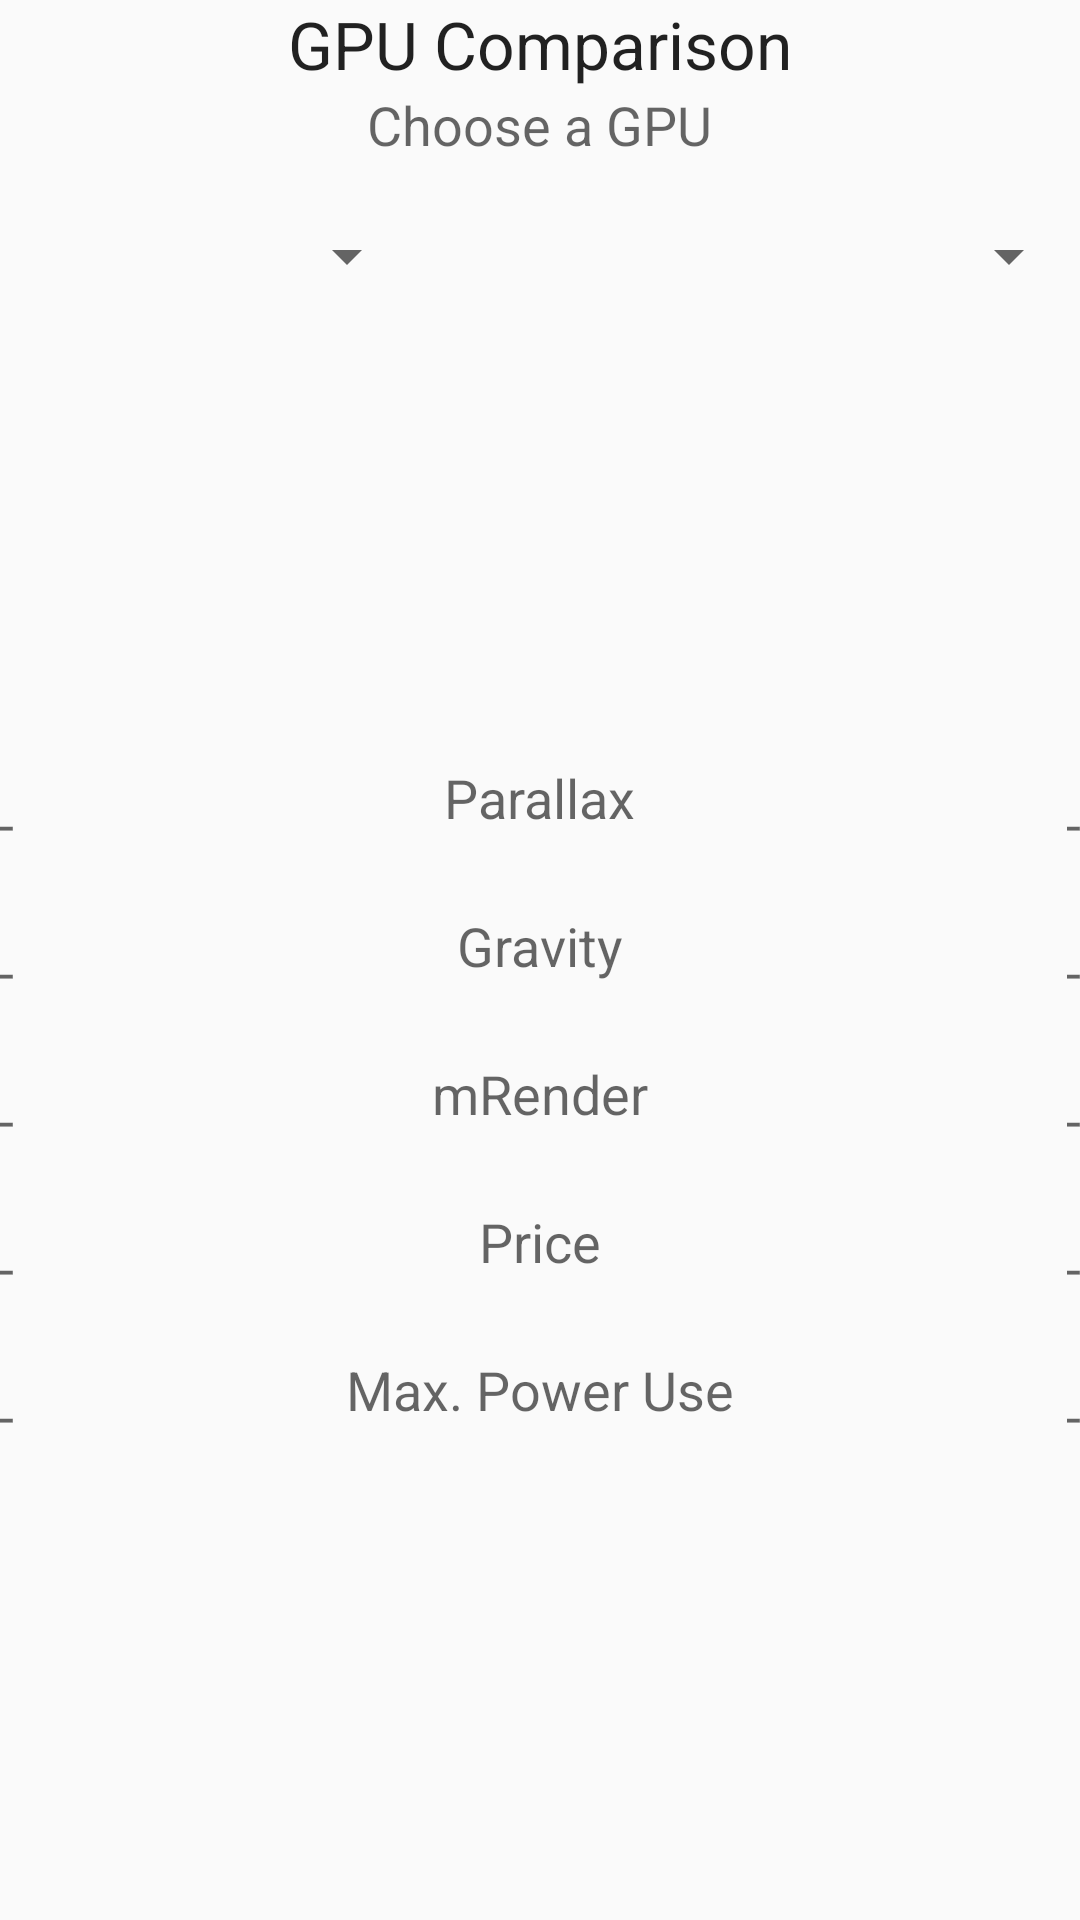

The Android layout XML behind this screen, and the referenced resources:
<!-- AndroidManifest.xml: application theme AppTheme -->
<!-- res/layout/fragment_compare.xml -->
<?xml version="1.0" encoding="utf-8"?>
<RelativeLayout xmlns:android="http://schemas.android.com/apk/res/android"
    xmlns:app="http://schemas.android.com/apk/res-auto"
    xmlns:tools="http://schemas.android.com/tools"
    android:layout_width="match_parent"
    android:layout_height="match_parent"
    android:paddingBottom="@dimen/activity_vertical_margin"
    android:paddingLeft="@dimen/activity_horizontal_margin"
    android:paddingRight="@dimen/activity_horizontal_margin"
    android:paddingTop="@dimen/activity_vertical_margin"
    app:layout_behavior="@string/appbar_scrolling_view_behavior"
    android:background="?android:attr/colorBackground">

    <ScrollView
        android:layout_width="fill_parent"
        android:layout_height="fill_parent"
        android:id="@+id/scrollView"
        android:layout_alignParentBottom="true"
        android:layout_centerHorizontal="true" >

        <RelativeLayout
            android:layout_width="match_parent"
            android:layout_height="match_parent"
            android:layout_alignParentTop="true"
            android:layout_alignParentStart="true">

            <LinearLayout
                android:orientation="horizontal"
                android:layout_width="match_parent"
                android:layout_height="match_parent">

                <LinearLayout
                    android:orientation="vertical"
                    android:layout_width="wrap_content"
                    android:layout_height="wrap_content"
                    android:layout_alignParentTop="true"
                    android:layout_alignParentStart="true"
                    android:layout_gravity="left">

                    <Space
                        android:layout_width="20px"
                        android:layout_height="220px"
                        android:paddingTop="110dp" />

                    <Spinner
                        android:layout_width="match_parent"
                        android:layout_height="wrap_content"
                        android:id="@+id/spinnerL"
                        android:paddingRight="10dp"
                        android:touchscreenBlocksFocus="true"
                        android:gravity="center_vertical" />

                    <ImageView
                        android:layout_width="140dp"
                        android:layout_height="140dp"
                        android:id="@+id/imageViewL"
                        android:minHeight="140dp"
                        android:minWidth="140dp"
                        android:maxHeight="140dp"
                        android:maxWidth="140dp"
                        android:adjustViewBounds="true" />

                    <TextView
                        android:layout_width="wrap_content"
                        android:layout_height="wrap_content"
                        android:textAppearance="?android:attr/textAppearanceMedium"
                        android:text="-"
                        android:id="@+id/textT1T1"
                        android:paddingTop="25dp" />

                    <TextView
                        android:layout_width="wrap_content"
                        android:layout_height="wrap_content"
                        android:textAppearance="?android:attr/textAppearanceMedium"
                        android:text="-"
                        android:id="@+id/textT1T2"
                        android:paddingTop="25dp" />

                    <TextView
                        android:layout_width="wrap_content"
                        android:layout_height="wrap_content"
                        android:textAppearance="?android:attr/textAppearanceMedium"
                        android:text="-"
                        android:id="@+id/textT1T3"
                        android:paddingTop="25dp" />

                    <TextView
                        android:layout_width="wrap_content"
                        android:layout_height="wrap_content"
                        android:textAppearance="?android:attr/textAppearanceMedium"
                        android:text="-"
                        android:id="@+id/textT1T4"
                        android:paddingTop="25dp" />

                    <TextView
                        android:layout_width="wrap_content"
                        android:layout_height="wrap_content"
                        android:textAppearance="?android:attr/textAppearanceMedium"
                        android:text="-"
                        android:id="@+id/textT1T5"
                        android:paddingTop="25dp" />
                </LinearLayout>

            </LinearLayout>

            <LinearLayout
                android:orientation="vertical"
                android:layout_width="wrap_content"
                android:layout_height="wrap_content"
                android:layout_alignParentTop="true"
                android:layout_alignParentEnd="true">

                <Space
                    android:layout_width="20px"
                    android:layout_height="220px"
                    android:paddingTop="140dp" />

                <Spinner
                    android:layout_width="match_parent"
                    android:layout_height="wrap_content"
                    android:id="@+id/spinnerR"
                    android:paddingLeft="10dp"
                    android:gravity="center_vertical" />

                <ImageView
                    android:layout_width="140dp"
                    android:layout_height="140dp"
                    android:id="@+id/imageViewR"
                    android:minHeight="140dp"
                    android:minWidth="140dp"
                    android:maxHeight="140dp"
                    android:maxWidth="140dp"
                    android:adjustViewBounds="true" />

                <TextView
                    android:layout_width="wrap_content"
                    android:layout_height="wrap_content"
                    android:textAppearance="?android:attr/textAppearanceMedium"
                    android:text="-"
                    android:id="@+id/textT2T1"
                    android:paddingTop="25dp"
                    android:layout_gravity="right" />

                <TextView
                    android:layout_width="wrap_content"
                    android:layout_height="wrap_content"
                    android:textAppearance="?android:attr/textAppearanceMedium"
                    android:text="-"
                    android:id="@+id/textT2T2"
                    android:paddingTop="25dp"
                    android:layout_gravity="right" />

                <TextView
                    android:layout_width="wrap_content"
                    android:layout_height="wrap_content"
                    android:textAppearance="?android:attr/textAppearanceMedium"
                    android:text="-"
                    android:id="@+id/textT2T3"
                    android:paddingTop="25dp"
                    android:layout_gravity="right" />

                <TextView
                    android:layout_width="wrap_content"
                    android:layout_height="wrap_content"
                    android:textAppearance="?android:attr/textAppearanceMedium"
                    android:text="-"
                    android:id="@+id/textT2T4"
                    android:paddingTop="25dp"
                    android:layout_gravity="right" />

                <TextView
                    android:layout_width="wrap_content"
                    android:layout_height="wrap_content"
                    android:textAppearance="?android:attr/textAppearanceMedium"
                    android:text="-"
                    android:id="@+id/textT2T5"
                    android:paddingTop="25dp"
                    android:layout_gravity="right" />
            </LinearLayout>

            <LinearLayout
                android:orientation="vertical"
                android:layout_width="wrap_content"
                android:layout_height="match_parent"
                android:layout_gravity="center_horizontal"
                android:layout_alignParentTop="true"
                android:layout_centerHorizontal="true">

                <TextView
                    android:layout_width="wrap_content"
                    android:layout_height="wrap_content"
                    android:textAppearance="?android:attr/textAppearanceLarge"
                    android:id="@+id/textView7"
                    android:layout_gravity="center_horizontal"
                    android:text="GPU Comparison" />

                <TextView
                    android:layout_width="wrap_content"
                    android:layout_height="wrap_content"
                    android:textAppearance="?android:attr/textAppearanceMedium"
                    android:text="Choose a GPU"
                    android:id="@+id/textView4"
                    android:layout_gravity="center_horizontal" />

                <TextView
                    android:layout_width="wrap_content"
                    android:layout_height="wrap_content"
                    android:textAppearance="?android:attr/textAppearanceMedium"
                    android:text="Parallax"
                    android:id="@+id/textView18"
                    android:paddingTop="200dp"
                    android:layout_gravity="center_horizontal" />

                <TextView
                    android:layout_width="wrap_content"
                    android:layout_height="wrap_content"
                    android:textAppearance="?android:attr/textAppearanceMedium"
                    android:text="Gravity"
                    android:id="@+id/textView19"
                    android:paddingTop="25dp"
                    android:layout_gravity="center_horizontal" />

                <TextView
                    android:layout_width="wrap_content"
                    android:layout_height="wrap_content"
                    android:textAppearance="?android:attr/textAppearanceMedium"
                    android:text="mRender"
                    android:id="@+id/textView20"
                    android:paddingTop="25dp"
                    android:layout_gravity="center_horizontal" />

                <TextView
                    android:layout_width="wrap_content"
                    android:layout_height="wrap_content"
                    android:textAppearance="?android:attr/textAppearanceMedium"
                    android:text="Price"
                    android:id="@+id/textView21"
                    android:paddingTop="25dp"
                    android:layout_gravity="center_horizontal" />

                <TextView
                    android:layout_width="wrap_content"
                    android:layout_height="wrap_content"
                    android:textAppearance="?android:attr/textAppearanceMedium"
                    android:text="Max. Power Use"
                    android:id="@+id/textView22"
                    android:paddingTop="25dp"
                    android:layout_gravity="center_horizontal" />
            </LinearLayout>
        </RelativeLayout>
    </ScrollView>

</RelativeLayout>
<!-- resources referenced by this layout -->
<resources>
  <style name="AppTheme" parent="Theme.AppCompat.Light.NoActionBar">
          <item name="colorPrimary">#3F51B5</item>
          <item name="colorPrimaryDark">#303F9F</item>
          <item name="colorAccent">#FF4081</item>
          <item name="android:windowTranslucentStatus">true</item>
          <item name="android:statusBarColor">@android:color/transparent</item>
          <item name="drawerArrowStyle">@style/DrawerArrowStyle</item>
  
      </style>
  <style name="DrawerArrowStyle" parent="Widget.AppCompat.DrawerArrowToggle">
          <item name="spinBars">true</item>
          <item name="color">@android:color/white</item>
      </style>
</resources>
